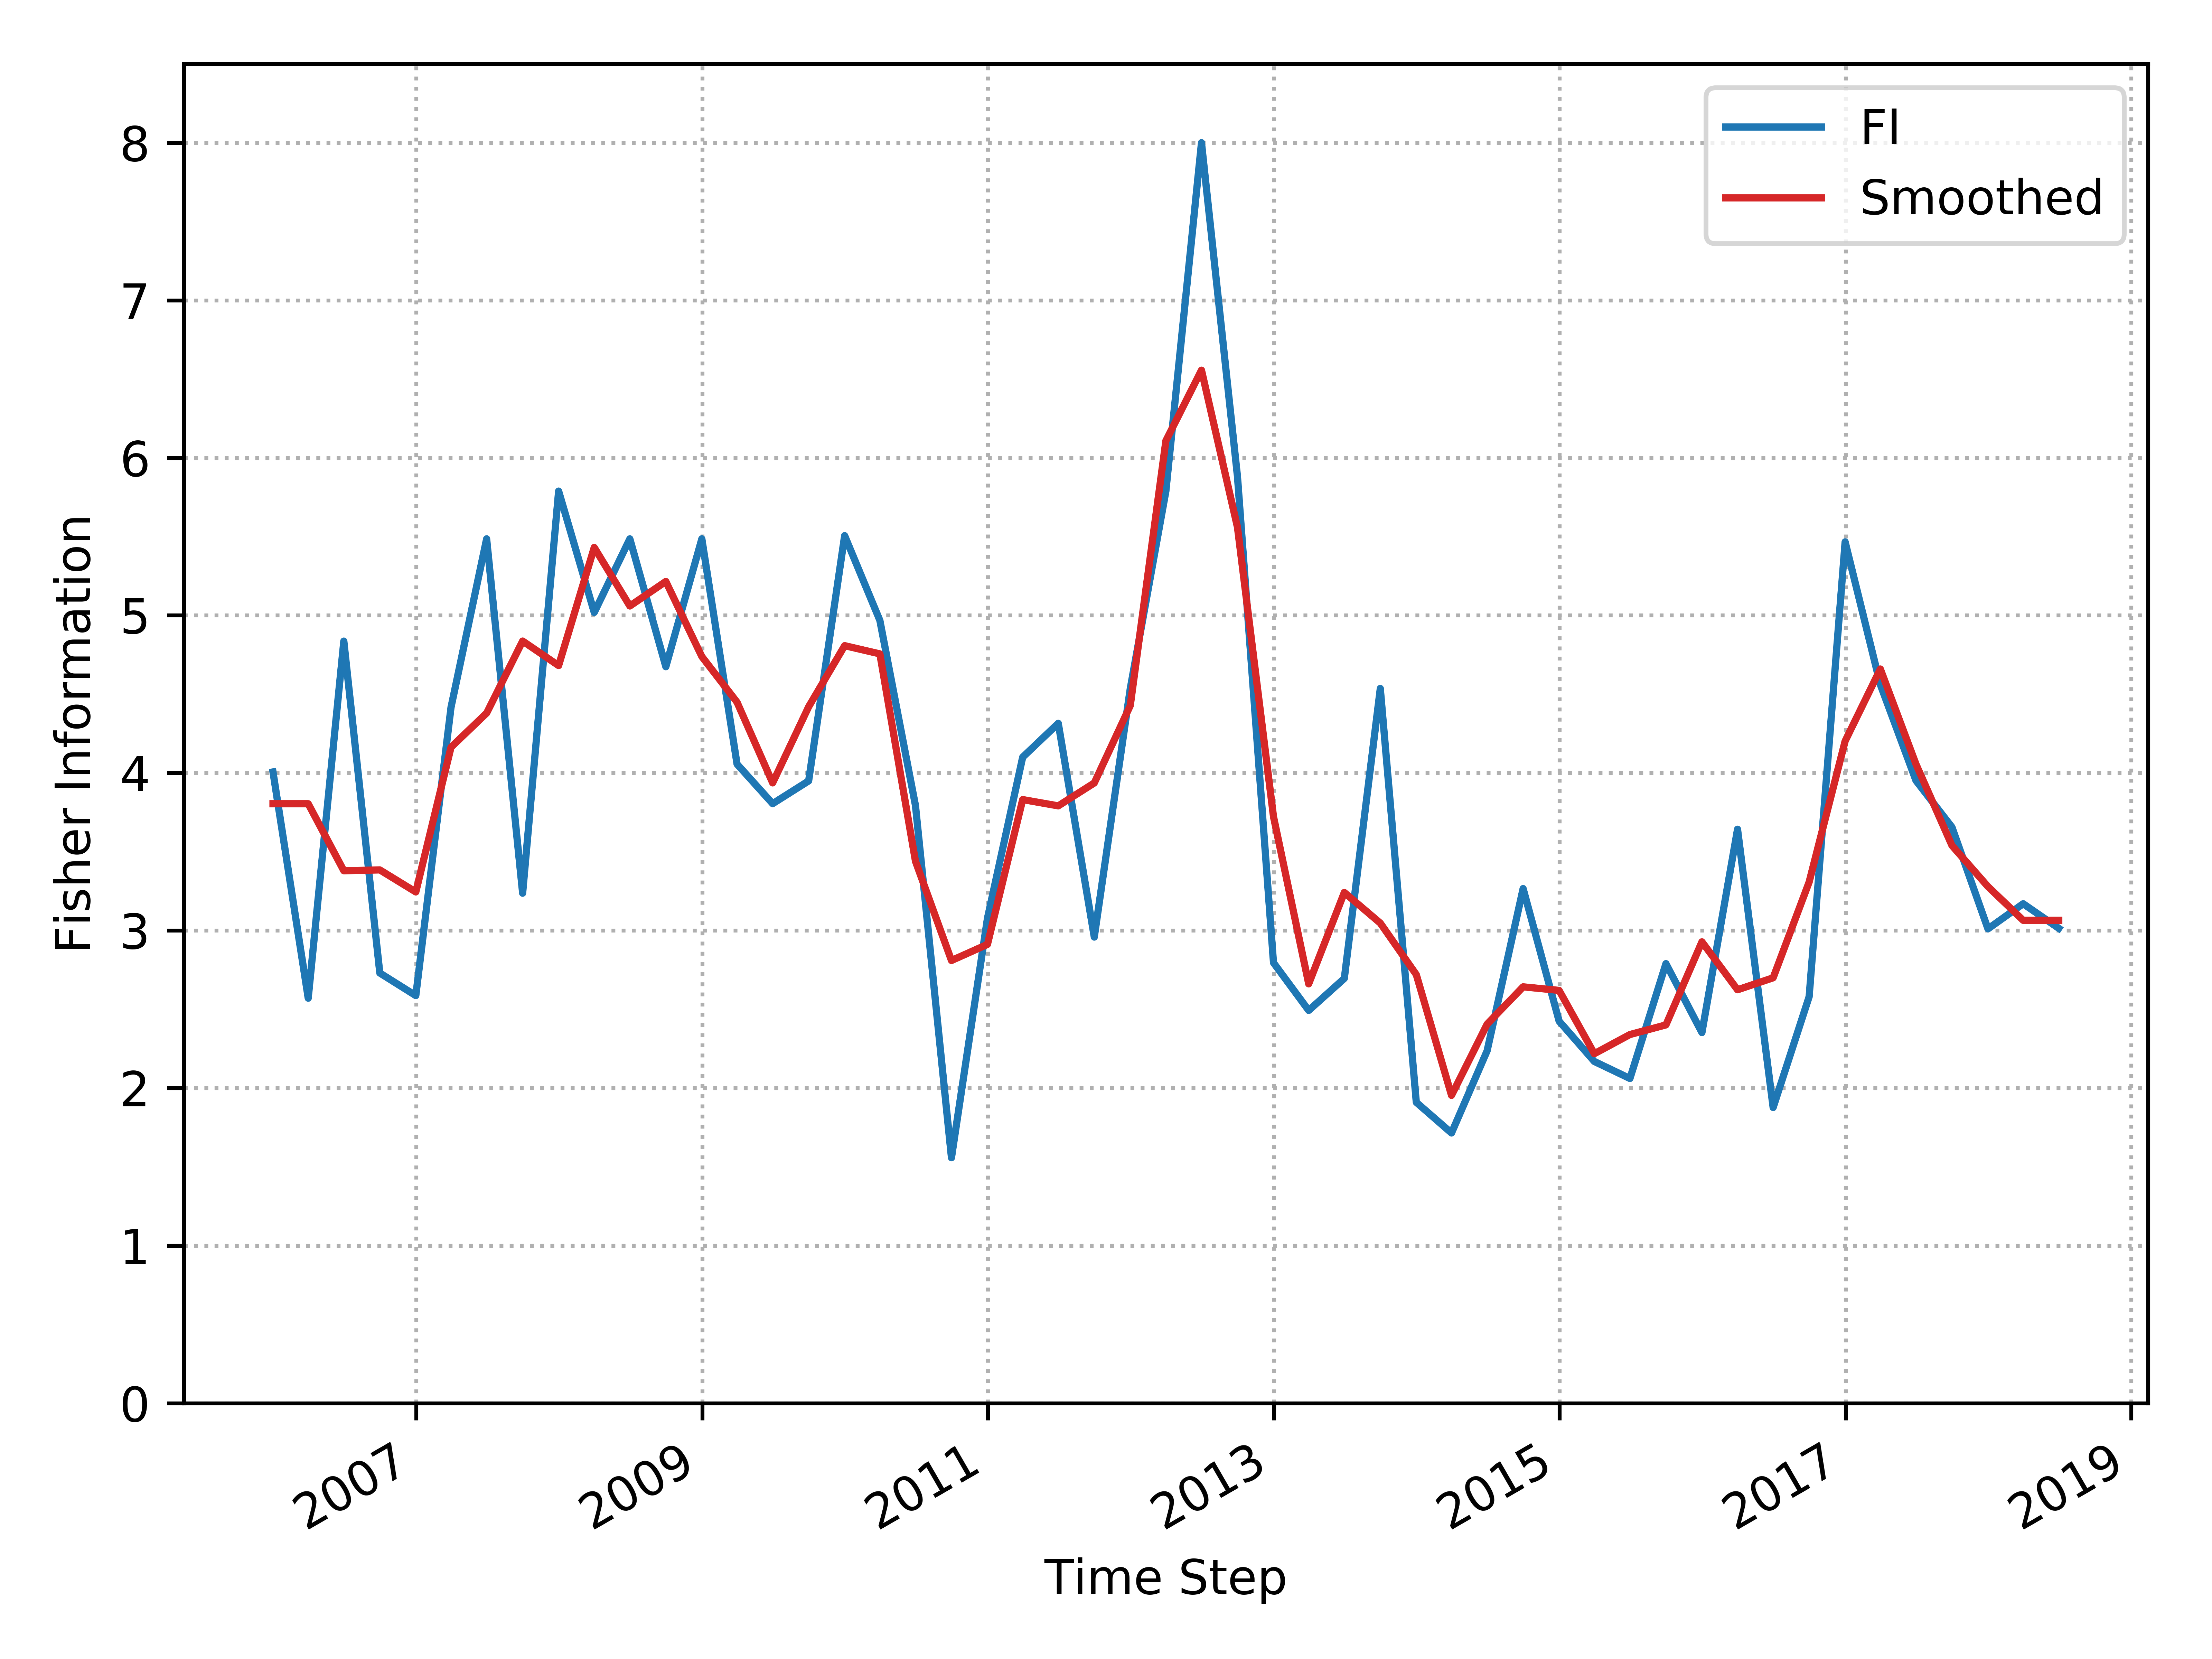

Values plotted in this chart, from the file beside it:
, Time_Step, FI, Smooth_FI
0, 2005-12-31, 4.006, 3.804
1, 2006-03-31, 2.57, 3.804
2, 2006-06-30, 4.837, 3.379
3, 2006-09-30, 2.73, 3.385
4, 2006-12-31, 2.587, 3.245
5, 2007-03-31, 4.417, 4.163
6, 2007-06-30, 5.486, 4.38
7, 2007-09-30, 3.237, 4.837
8, 2007-12-31, 5.789, 4.681
9, 2008-03-31, 5.019, 5.431
10, 2008-06-30, 5.486, 5.06
11, 2008-09-30, 4.674, 5.215
12, 2008-12-31, 5.486, 4.739
13, 2009-03-31, 4.056, 4.449
14, 2009-06-30, 3.805, 3.937
15, 2009-09-30, 3.949, 4.42
16, 2009-12-31, 5.506, 4.808
17, 2010-03-31, 4.968, 4.756
18, 2010-06-30, 3.793, 3.44
19, 2010-09-30, 1.558, 2.809
20, 2010-12-31, 3.078, 2.912
21, 2011-03-31, 4.1, 3.831
22, 2011-06-30, 4.315, 3.791
23, 2011-09-30, 2.958, 3.936
24, 2011-12-31, 4.536, 4.428
25, 2012-03-31, 5.789, 6.108
26, 2012-06-30, 8.0, 6.556
27, 2012-09-30, 5.88, 5.559
28, 2012-12-31, 2.795, 3.723
29, 2013-03-31, 2.492, 2.661
30, 2013-06-30, 2.695, 3.241
31, 2013-09-30, 4.536, 3.047
32, 2013-12-31, 1.909, 2.72
33, 2014-03-31, 1.715, 1.953
34, 2014-06-30, 2.236, 2.406
35, 2014-09-30, 3.266, 2.642
36, 2014-12-31, 2.425, 2.62
37, 2015-03-31, 2.169, 2.218
38, 2015-06-30, 2.061, 2.34
39, 2015-09-30, 2.789, 2.401
40, 2015-12-31, 2.352, 2.928
41, 2016-03-31, 3.643, 2.624
42, 2016-06-30, 1.876, 2.7
43, 2016-09-30, 2.58, 3.308
44, 2016-12-31, 5.467, 4.202
45, 2017-03-31, 4.561, 4.66
46, 2017-06-30, 3.952, 4.056
47, 2017-09-30, 3.656, 3.539
48, 2017-12-31, 3.01, 3.279
49, 2018-03-31, 3.17, 3.065
50, 2018-06-30, 3.014, 3.065
